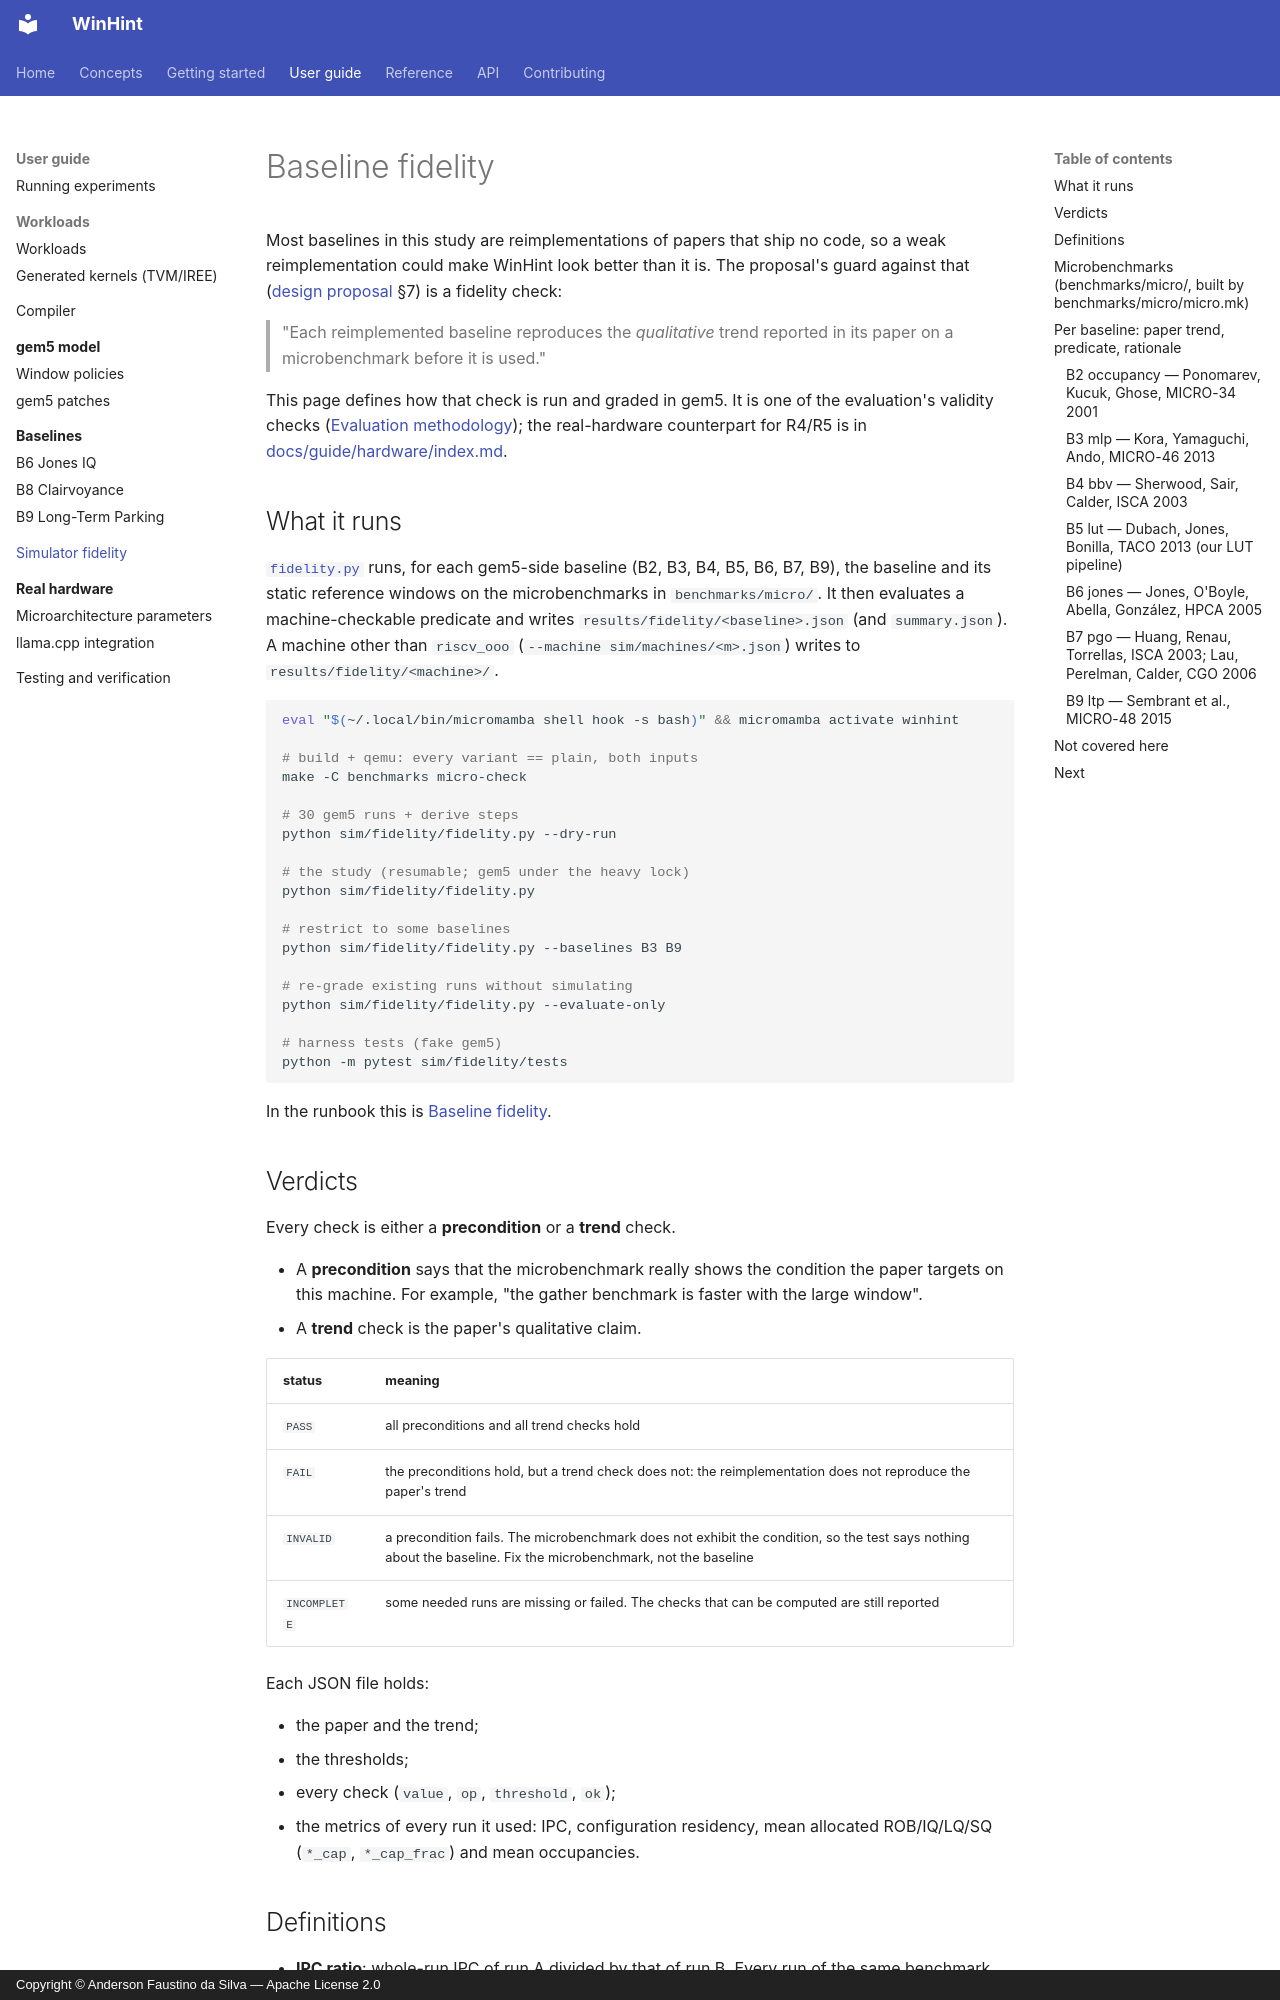

repository: AndersonFaustino/WinHint · page: guide/fidelity/index.html · generator: mkdocs · copyright: Copyright © Anderson Faustino da Silva — Apache License 2.0

# Baseline fidelity

Most baselines in this study are reimplementations of papers that ship no code, so a weak
reimplementation could make WinHint look better than it is. The proposal's guard against that
([design proposal](../reference/proposal.md) §7) is a fidelity check:

> "Each reimplemented baseline reproduces the *qualitative* trend reported in its
> paper on a microbenchmark before it is used."

This page defines how that check is run and graded in gem5. It is one of the evaluation's
validity checks ([Evaluation methodology](../concepts/methodology.md)); the real-hardware
counterpart for R4/R5 is in [docs/guide/hardware/index.md](hardware/index.md).

## What it runs

[`fidelity.py`](../../sim/fidelity/fidelity.py) runs, for each gem5-side baseline (B2, B3, B4, B5, B6, B7, B9),
the baseline and its static reference windows on the microbenchmarks in
`benchmarks/micro/`. It then evaluates a machine-checkable predicate and writes
`results/fidelity/<baseline>.json` (and `summary.json`). A machine other than `riscv_ooo`
(`--machine sim/machines/<m>.json`) writes to `results/fidelity/<machine>/`.

```bash
eval "$(~/.local/bin/micromamba shell hook -s bash)" && micromamba activate winhint

# build + qemu: every variant == plain, both inputs
make -C benchmarks micro-check

# 30 gem5 runs + derive steps
python sim/fidelity/fidelity.py --dry-run

# the study (resumable; gem5 under the heavy lock)
python sim/fidelity/fidelity.py

# restrict to some baselines
python sim/fidelity/fidelity.py --baselines B3 B9

# re-grade existing runs without simulating
python sim/fidelity/fidelity.py --evaluate-only

# harness tests (fake gem5)
python -m pytest sim/fidelity/tests
```

In the runbook this is [Baseline fidelity](usage.md#step-5-baseline-fidelity).

## Verdicts

Every check is either a **precondition** or a **trend** check.

- A **precondition** says that the microbenchmark really shows the condition the paper targets on this machine. For example, "the gather benchmark is faster with the large window".
- A **trend** check is the paper's qualitative claim.

| status | meaning |
|---|---|
| `PASS` | all preconditions and all trend checks hold |
| `FAIL` | the preconditions hold, but a trend check does not: the reimplementation does not reproduce the paper's trend |
| `INVALID` | a precondition fails. The microbenchmark does not exhibit the condition, so the test says nothing about the baseline. Fix the microbenchmark, not the baseline |
| `INCOMPLETE` | some needed runs are missing or failed. The checks that can be computed are still reported |

Each JSON file holds:

- the paper and the trend;
- the thresholds;
- every check (`value`, `op`, `threshold`, `ok`);
- the metrics of every run it used: IPC, configuration residency, mean allocated
  ROB/IQ/LQ/SQ (`*_cap`, `*_cap_frac`) and mean occupancies.
